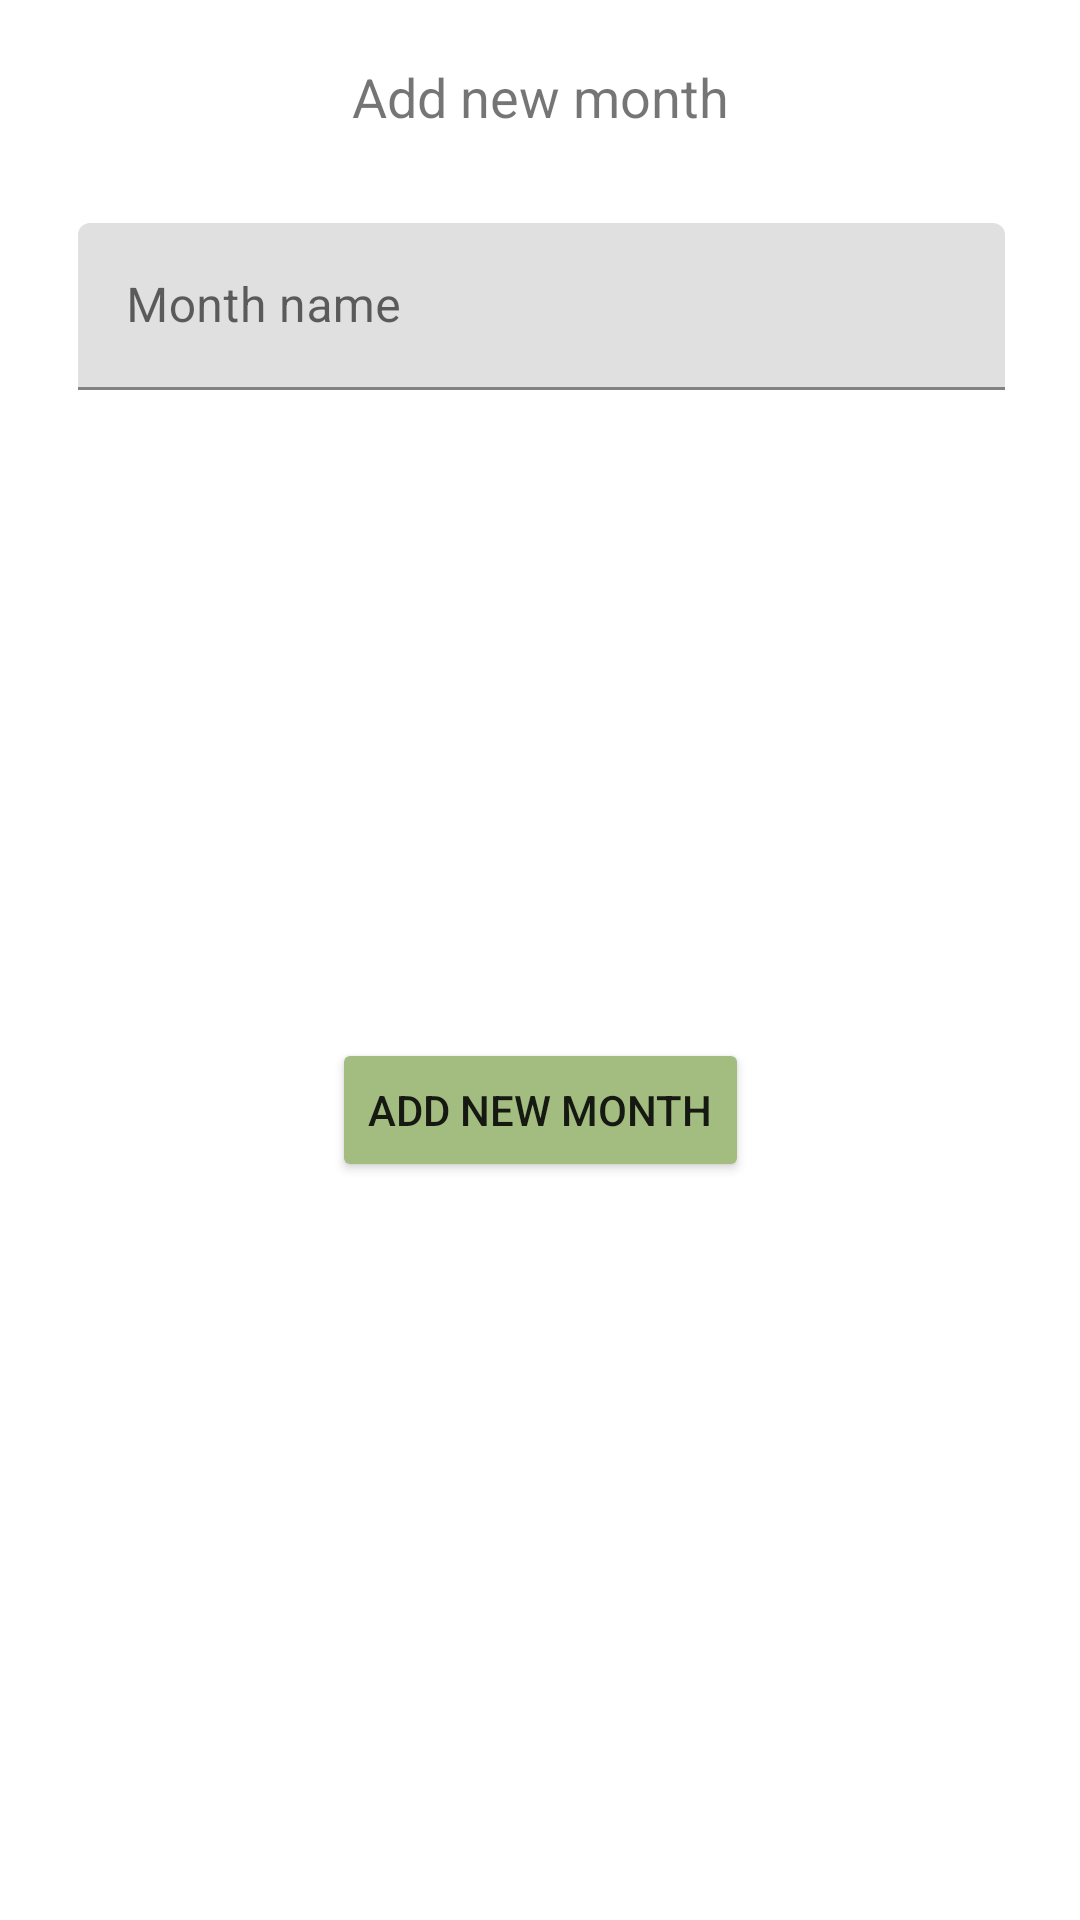

Produce the Android XML layout that renders to this screen, including the resource entries it uses.
<!-- AndroidManifest.xml: application theme Theme.ExpensesTracker -->
<!-- res/layout/add_month_dialog.xml -->
<?xml version="1.0" encoding="utf-8"?>
<androidx.constraintlayout.widget.ConstraintLayout xmlns:android="http://schemas.android.com/apk/res/android"
    xmlns:app="http://schemas.android.com/apk/res-auto"
    android:layout_width="match_parent"
    android:layout_height="wrap_content">

    <TextView
        android:id="@+id/textView"
        android:layout_width="wrap_content"
        android:layout_height="wrap_content"
        android:layout_marginTop="20dp"
        android:text="@string/add_new_month"
        android:textSize="18sp"
        app:layout_constraintEnd_toEndOf="parent"
        app:layout_constraintStart_toStartOf="parent"
        app:layout_constraintTop_toTopOf="parent" />

    <com.google.android.material.textfield.TextInputLayout
        android:id="@+id/textInputLayout"
        android:layout_width="409dp"
        android:layout_height="wrap_content"
        app:hintTextColor="@color/design_default_color_on_primary"
        app:layout_constraintEnd_toEndOf="parent"
        app:layout_constraintHorizontal_bias="0.5"
        app:layout_constraintStart_toStartOf="parent"
        app:layout_constraintTop_toBottomOf="@id/textView">

        <com.google.android.material.textfield.TextInputEditText
            android:id="@+id/monthNameEditText"
            android:layout_width="match_parent"
            android:layout_height="wrap_content"
            android:layout_marginStart="50dp"
            android:layout_marginTop="30dp"
            android:layout_marginEnd="50dp"
            android:layout_marginBottom="20dp"
            android:hint="@string/month_name"
            android:inputType="textCapSentences" />
    </com.google.android.material.textfield.TextInputLayout>

    <Button
        android:id="@+id/createMonthButton"
        android:layout_width="wrap_content"
        android:layout_height="wrap_content"
        android:layout_marginBottom="50dp"
        android:backgroundTint="@color/green"
        android:text="@string/add_new_month"
        app:layout_constraintBottom_toBottomOf="parent"
        app:layout_constraintEnd_toEndOf="parent"
        app:layout_constraintHorizontal_bias="0.5"
        app:layout_constraintStart_toStartOf="parent"
        app:layout_constraintTop_toBottomOf="@+id/textInputLayout" />

</androidx.constraintlayout.widget.ConstraintLayout>
<!-- resources referenced by this layout -->
<resources>
  <color name="green">#A3BD80</color>
  <string name="add_new_month">Add new month</string>
  <string name="month_name">Month name</string>
  <style name="Theme.ExpensesTracker" parent="Theme.MaterialComponents.DayNight.NoActionBar">
          
          <item name="colorPrimary">@color/green</item>
          <item name="colorPrimaryVariant">@color/purple_700</item>
          <item name="colorOnPrimary">@color/white</item>
          
          <item name="colorSecondary">@color/teal_200</item>
          <item name="colorSecondaryVariant">@color/teal_700</item>
          <item name="colorOnSecondary">@color/black</item>
          
          <item name="android:statusBarColor">@android:color/transparent</item>
          <item name="android:navigationBarColor">@android:color/transparent</item>
          <item name="bottomSheetDialogTheme">@style/AppBottomSheetDialogLightTheme</item>
      </style>
  <color name="purple_700">#FF3700B3</color>
  <color name="white">#FFFFFFFF</color>
  <color name="teal_200">#FF03DAC5</color>
  <color name="teal_700">#FF018786</color>
  <color name="black">#FF000000</color>
  <style name="AppBottomSheetDialogLightTheme" parent="Theme.Design.BottomSheetDialog">
          <item name="bottomSheetStyle">@style/AppModalStyleLight</item>
      </style>
  <style name="AppModalStyleLight" parent="Widget.Design.BottomSheet.Modal">
          <item name="android:background">@drawable/rounded_dialog_light</item>
      </style>
</resources>
